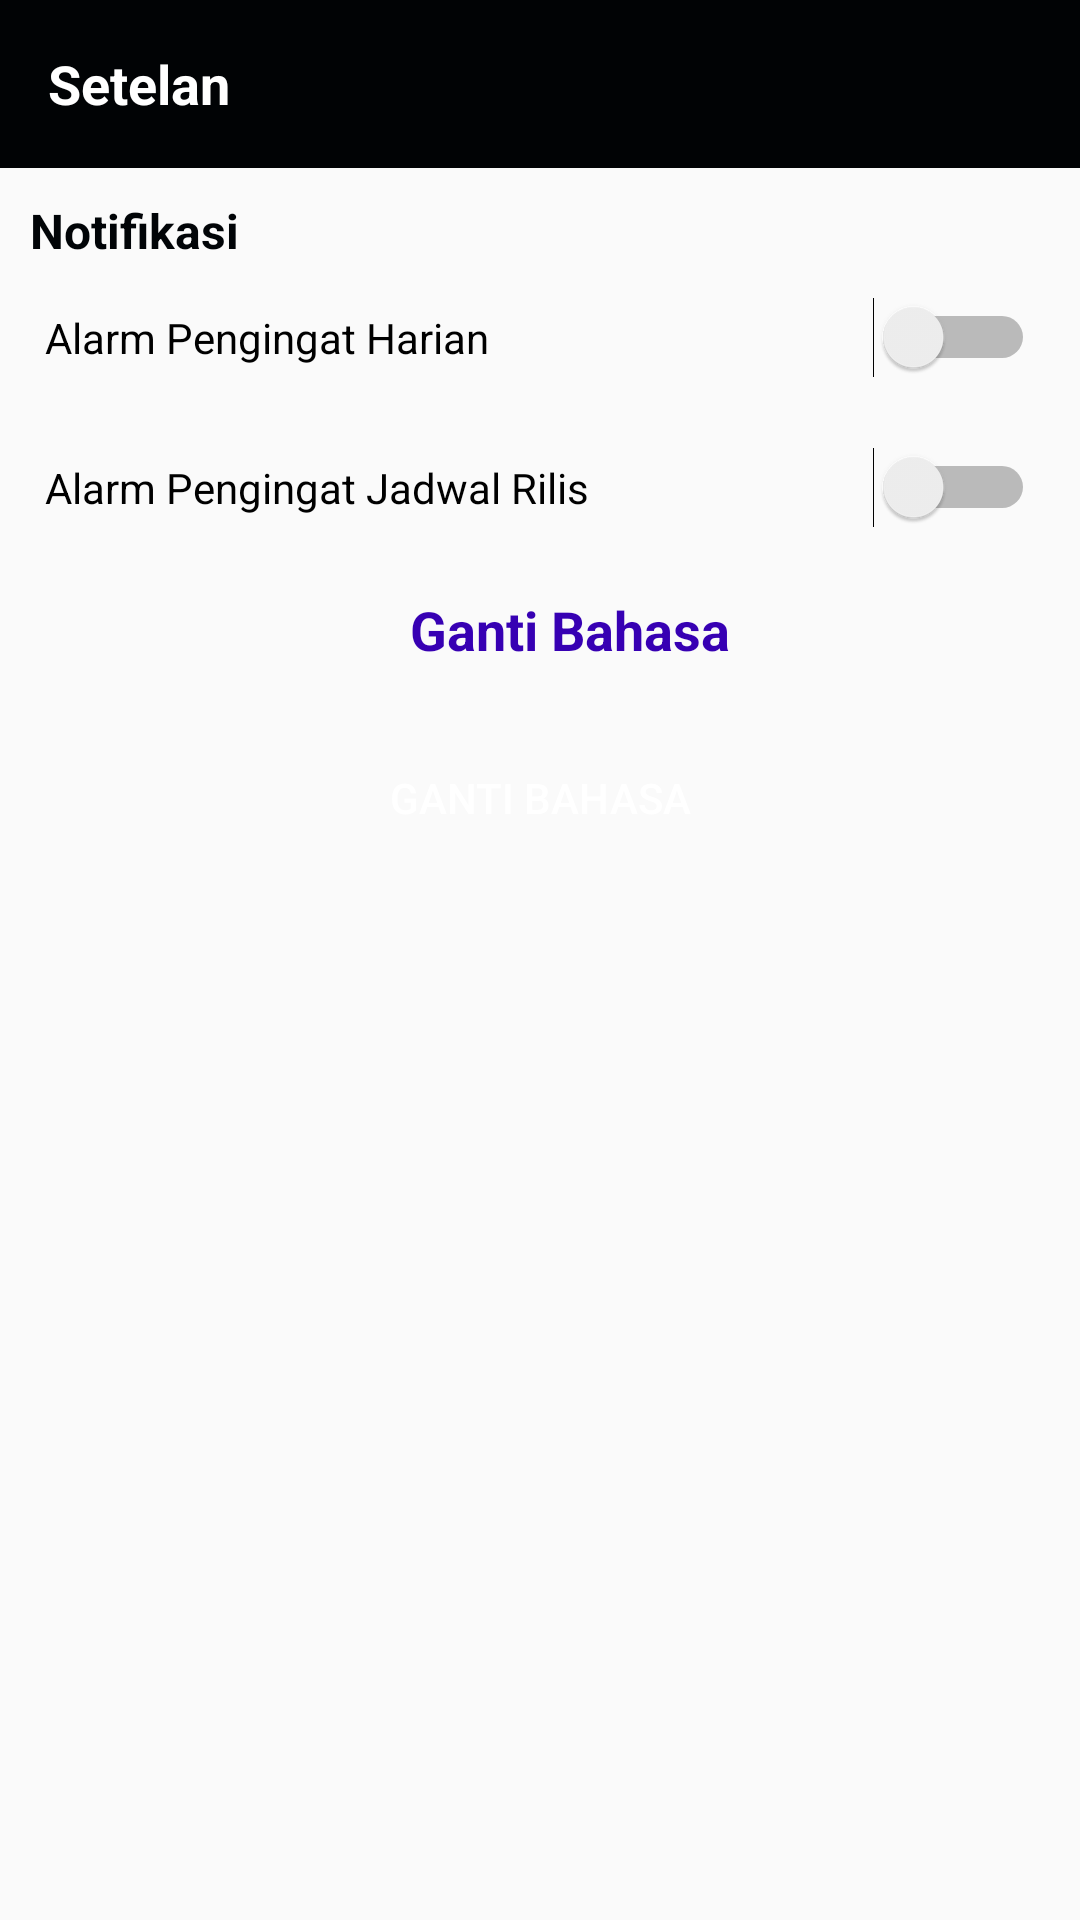

The Android layout XML behind this screen, and the referenced resources:
<!-- AndroidManifest.xml: application theme AppTheme -->
<!-- res/layout/activity_setting.xml -->
<?xml version="1.0" encoding="utf-8"?>
<LinearLayout xmlns:android="http://schemas.android.com/apk/res/android"
    android:layout_width="match_parent"
    android:layout_height="match_parent"
    android:orientation="vertical">

    <com.google.android.material.appbar.AppBarLayout
        android:layout_width="match_parent"
        android:layout_height="wrap_content"
        android:theme="@style/AppTheme.AppBarOverlay">

        <androidx.appcompat.widget.Toolbar
            android:id="@+id/toolbar"
            android:layout_width="match_parent"
            android:layout_height="?actionBarSize"
            android:background="#010305">

            <RelativeLayout
                android:layout_width="match_parent"
                android:layout_height="wrap_content"
                android:orientation="horizontal">

                <TextView
                    android:layout_width="wrap_content"
                    android:layout_height="wrap_content"
                    android:text="Setelan"
                    android:textColor="@android:color/white"
                    android:textSize="18sp"
                    android:textStyle="bold" />

            </RelativeLayout>

        </androidx.appcompat.widget.Toolbar>

    </com.google.android.material.appbar.AppBarLayout>

    <TextView
        android:layout_width="wrap_content"
        android:layout_height="wrap_content"
        android:layout_marginStart="10dp"
        android:layout_marginTop="10dp"
        android:text="Notifikasi"
        android:textColor="#010407"
        android:textSize="16sp"
        android:textStyle="bold" />

    <RelativeLayout
        android:layout_width="match_parent"
        android:layout_height="50dp"
        android:gravity="center">

        <TextView
            android:layout_width="wrap_content"
            android:layout_height="wrap_content"
            android:layout_alignParentStart="true"
            android:layout_centerInParent="true"
            android:layout_marginStart="20dp"
            android:text="Alarm Pengingat Harian"
            android:textColor="@android:color/black" />

        <Switch
            android:id="@+id/DailyReminder"
            android:layout_width="match_parent"
            android:layout_height="wrap_content"
            android:layout_centerInParent="true"
            android:layout_marginEnd="20dp" />
    </RelativeLayout>

    <RelativeLayout
        android:layout_width="match_parent"
        android:layout_height="50dp"
        android:gravity="center">

        <TextView
            android:layout_width="wrap_content"
            android:layout_height="wrap_content"
            android:layout_alignParentStart="true"
            android:layout_centerInParent="true"
            android:layout_marginStart="20dp"
            android:text="Alarm Pengingat Jadwal Rilis"
            android:textColor="@android:color/black" />

        <Switch
            android:id="@+id/RealeseReminder"
            android:layout_width="match_parent"
            android:layout_height="wrap_content"
            android:layout_centerInParent="true"
            android:layout_marginEnd="20dp" />
    </RelativeLayout>

    <TextView
        android:layout_width="wrap_content"
        android:layout_height="wrap_content"
        android:layout_marginStart="10dp"
        android:layout_marginTop="10dp"
        android:text="Ganti Bahasa"
        android:layout_gravity="center_horizontal"
        android:textColor="@color/colorPrimaryDark"
        android:textSize="18sp"
        android:textStyle="bold" />

    <Button
        android:id="@+id/btnChangeLanguage"
        android:layout_width="match_parent"
        android:layout_height="wrap_content"
        android:layout_margin="20dp"
        android:background="@drawable/rounded_rect"
        android:backgroundTint="#000000"
        android:text="Ganti Bahasa"
        android:textColor="@android:color/white"
        android:textSize="14sp" />

</LinearLayout>
<!-- resources referenced by this layout -->
<resources>
  <color name="colorPrimaryDark">#3700B3</color>
  <style name="AppTheme.AppBarOverlay" parent="ThemeOverlay.AppCompat.Dark.ActionBar" />
  <style name="AppTheme" parent="Theme.AppCompat.Light.NoActionBar">
          
          <item name="colorPrimary">@color/colorPrimary</item>
          <item name="colorPrimaryDark">@color/colorPrimaryDark</item>
          <item name="colorAccent">@color/colorAccent</item>
      </style>
  <color name="colorPrimary">#6200EE</color>
  <color name="colorAccent">#03DAC5</color>
</resources>
